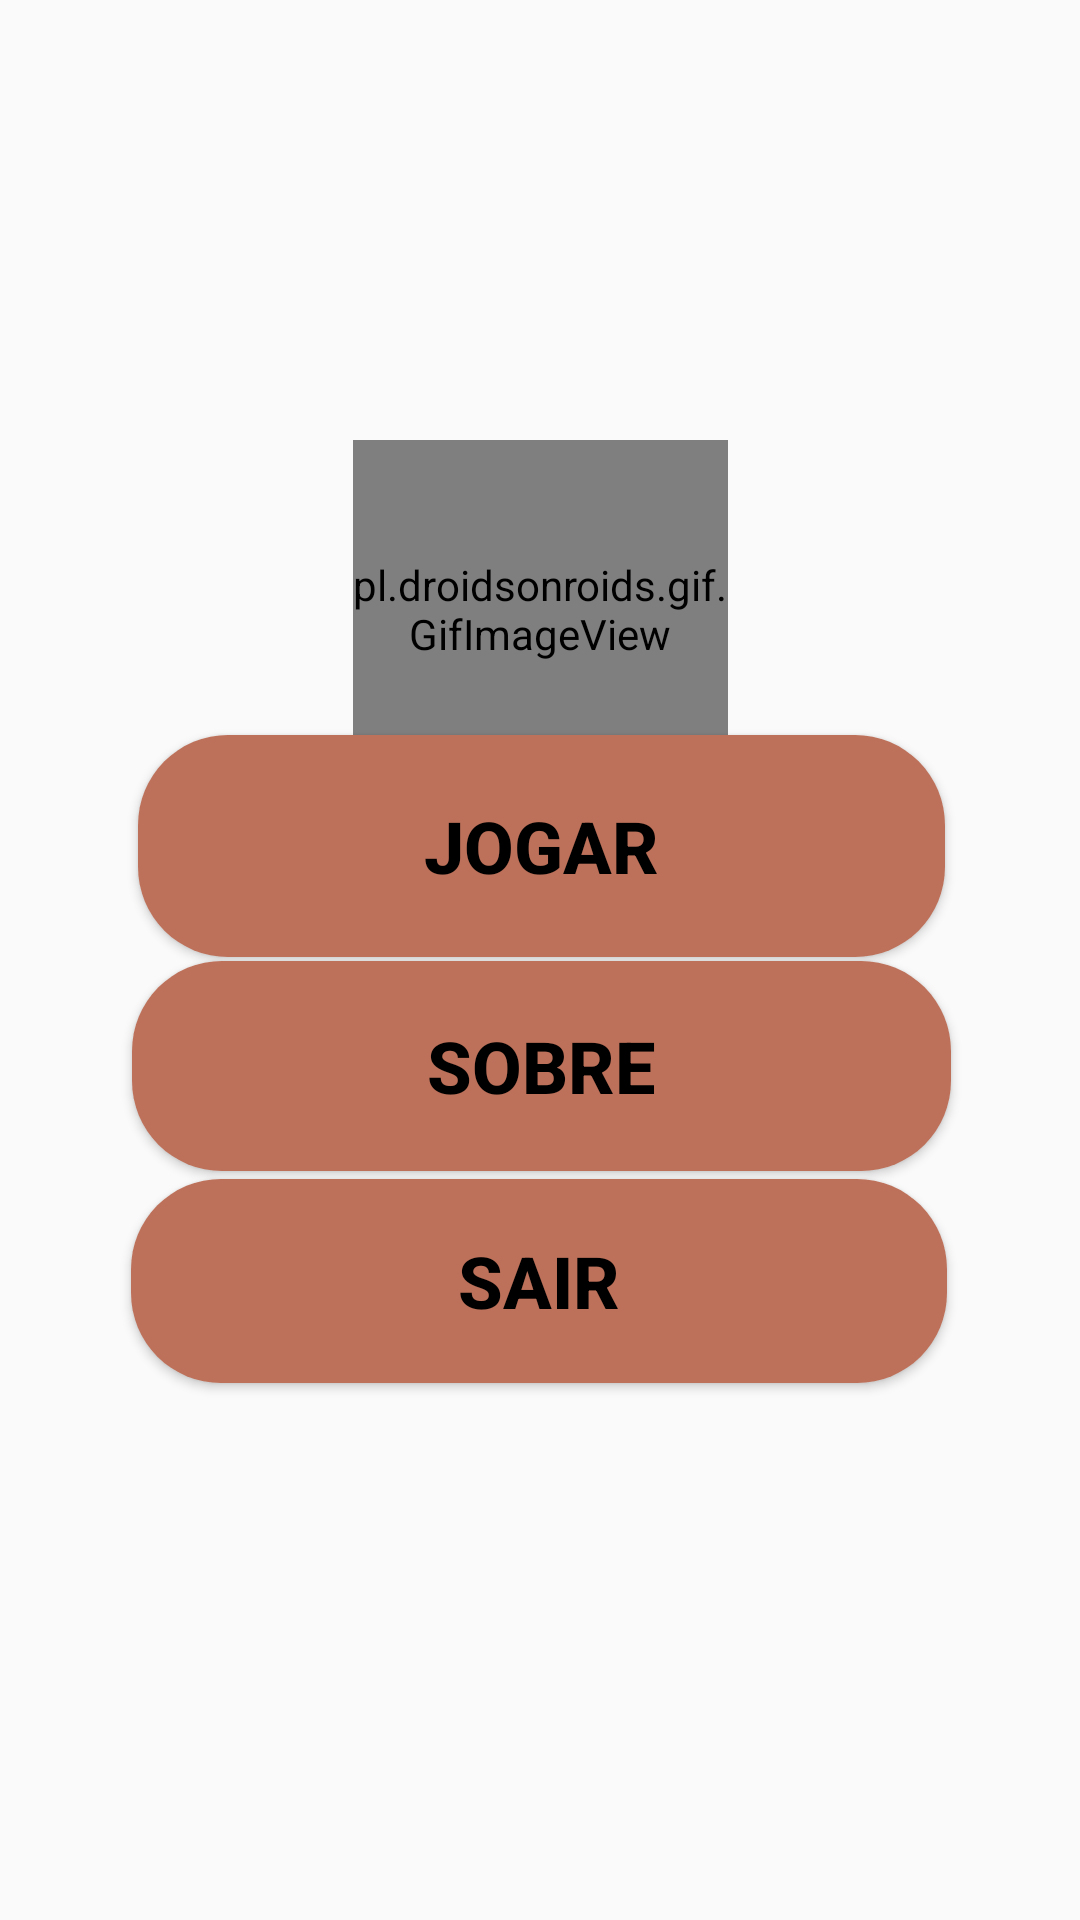

Layout XML and referenced resources for this Android screen:
<!-- AndroidManifest.xml: application theme Theme.AppCompat.Light.NoActionBar.FullScreen -->
<!-- res/layout/activity_menu.xml -->
<?xml version="1.0" encoding="utf-8"?>
<androidx.constraintlayout.widget.ConstraintLayout xmlns:android="http://schemas.android.com/apk/res/android"
    xmlns:app="http://schemas.android.com/apk/res-auto"
    xmlns:tools="http://schemas.android.com/tools"
    android:layout_width="match_parent"
    android:layout_height="match_parent"
    android:background="@drawable/menutela"
    tools:context=".MenuActivity">

    <androidx.appcompat.widget.AppCompatButton
        android:id="@+id/sobre"
        android:layout_width="273dp"
        android:layout_height="70dp"
        android:background="@drawable/background_button"
        android:onClick="onClick"
        android:text="Sobre"
        android:textColor="@color/black"
        android:textSize="24sp"
        android:textStyle="bold"
        app:layout_constraintBottom_toBottomOf="parent"
        app:layout_constraintEnd_toEndOf="parent"
        app:layout_constraintHorizontal_bias="0.507"
        app:layout_constraintStart_toStartOf="parent"
        app:layout_constraintTop_toTopOf="parent"
        app:layout_constraintVertical_bias="0.562" />

    <androidx.appcompat.widget.AppCompatButton
        android:id="@+id/jogar"
        android:layout_width="269dp"
        android:layout_height="74dp"
        android:background="@drawable/background_button"
        android:text="Jogar"
        android:textColor="@color/black"
        android:textSize="24sp"
        android:textStyle="bold"
        app:layout_constraintBottom_toBottomOf="parent"
        app:layout_constraintEnd_toEndOf="parent"
        app:layout_constraintHorizontal_bias="0.507"
        app:layout_constraintStart_toStartOf="parent"
        app:layout_constraintTop_toTopOf="parent"
        app:layout_constraintVertical_bias="0.433" />

    <androidx.appcompat.widget.AppCompatButton
        android:id="@+id/sair"
        android:layout_width="272dp"
        android:layout_height="68dp"
        android:background="@drawable/background_button"
        android:onClick="onClick"
        android:text="Sair"
        android:textColor="@color/black"
        android:textSize="24sp"
        android:textStyle="bold"
        app:layout_constraintBottom_toBottomOf="parent"
        app:layout_constraintEnd_toEndOf="parent"
        app:layout_constraintHorizontal_bias="0.496"
        app:layout_constraintStart_toStartOf="parent"
        app:layout_constraintTop_toTopOf="parent"
        app:layout_constraintVertical_bias="0.687" />

    <pl.droidsonroids.gif.GifImageView
        android:layout_width="125dp"
        android:layout_height="113dp"
        android:src="@drawable/gato1"
        app:layout_constraintBottom_toBottomOf="parent"
        app:layout_constraintEnd_toEndOf="parent"
        app:layout_constraintStart_toStartOf="parent"
        app:layout_constraintTop_toTopOf="parent"
        app:layout_constraintVertical_bias="0.278" />

</androidx.constraintlayout.widget.ConstraintLayout>
<!-- resources referenced by this layout -->
<resources>
  <color name="black">#FF000000</color>
  <!-- drawable background_button (drawable) -->
  <?xml version="1.0" encoding="utf-8"?>
  <shape xmlns:android="http://schemas.android.com/apk/res/android"
      android:shape="rectangle">
  
      <solid android:color="@color/marrom_claro"/>
      <corners android:radius="30dp"/>
  
  </shape>
  <style name="Theme.AppCompat.Light.NoActionBar.FullScreen" parent="@style/Theme.AppCompat.Light.NoActionBar">
          <item name="android:windowNoTitle">true</item>
          <item name="android:windowActionBar">false</item>
          <item name="android:windowFullscreen">true</item>
          <item name="android:windowContentOverlay">@null</item>
      </style>
  <color name="marrom_claro">#BD715A</color>
</resources>
